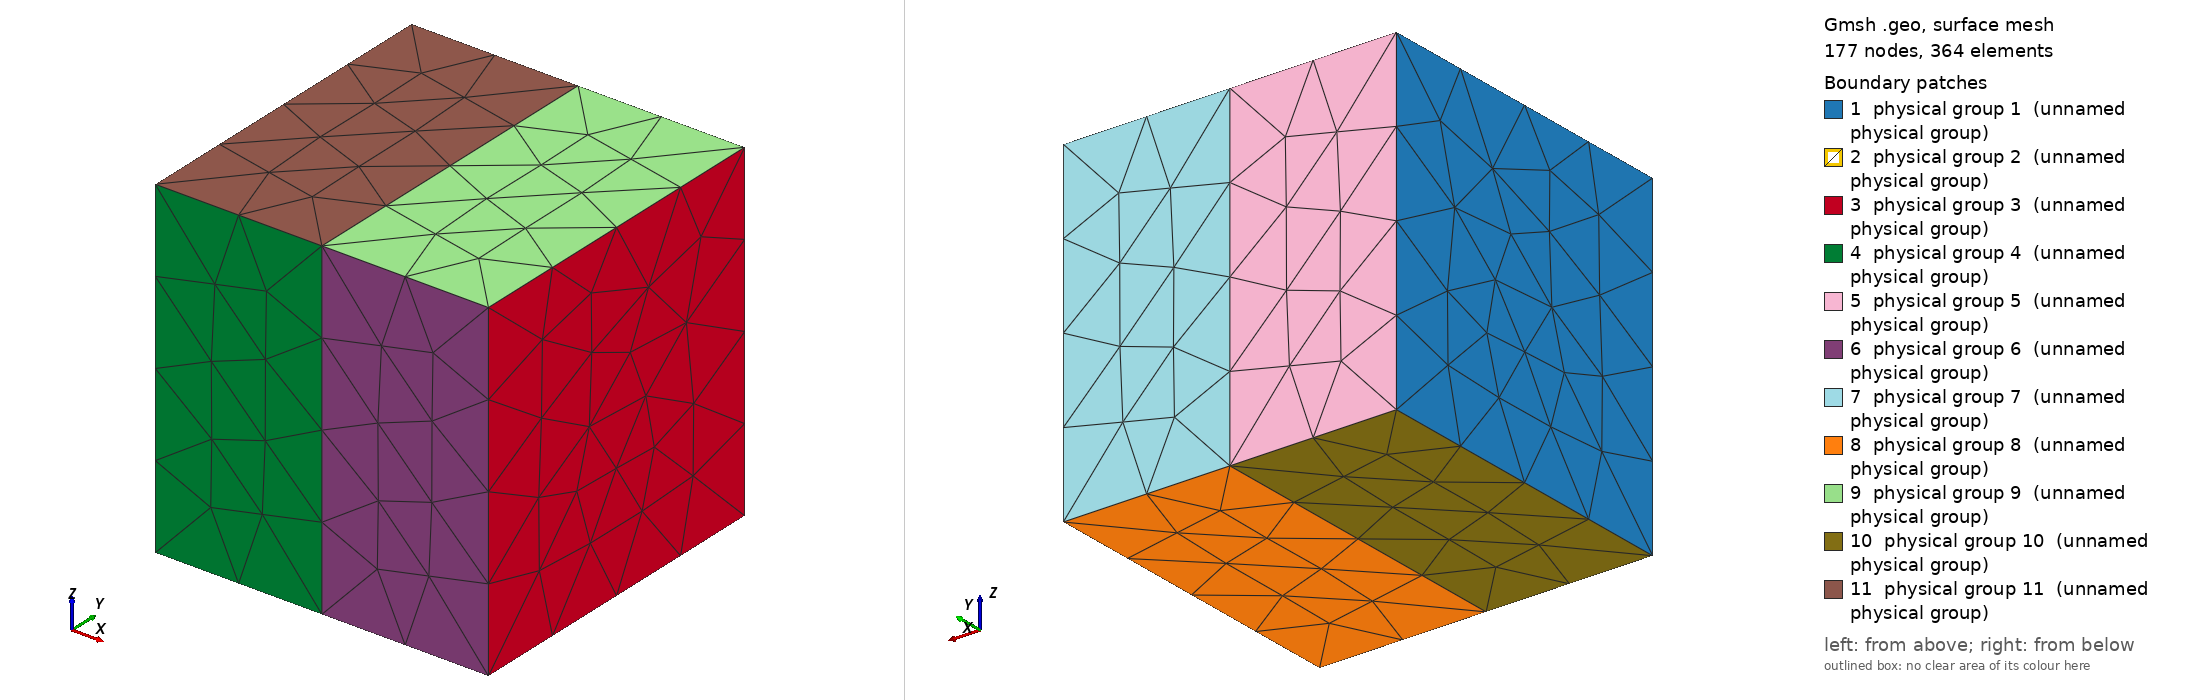

Gmsh geometry script, surface-meshed: 177 nodes, 364 surface elements. Boundary patches (legend numbers): 1 physical group 1 (unnamed physical group), 2 physical group 2 (unnamed physical group), 3 physical group 3 (unnamed physical group), 4 physical group 4 (unnamed physical group), 5 physical group 5 (unnamed physical group), 6 physical group 6 (unnamed physical group), 7 physical group 7 (unnamed physical group), 8 physical group 8 (unnamed physical group), 9 physical group 9 (unnamed physical group), 10 physical group 10 (unnamed physical group), 11 physical group 11 (unnamed physical group). Left view from above one corner, right view from below the opposite corner. Legend entries are the model's physical surfaces. The drawing asked Gmsh for element sizes between 1% and 20% of the model's largest extent; the script's own settings can give other sizes.

=== cube_2mat_per.geo (drawn) ===
//https://bthierry.pages.math.cnrs.fr/tutorial/gmsh/occ_basics/
//http://onelab.info/pipermail/gmsh/2017/011277.html
//https://fossies.org/linux/gmsh/demos/boolean/periodic.geo
//https://scicomp.stackexchange.com/questions/30651/gmsh-for-3d-volume-with-inclusions

floor=0;

ep = 1.;
mp = 0.5*ep;
cl=mp/2.;

Point(1) = { 0,   0,  0, cl} ; 
Point(2) = { 0,   0, ep, cl} ;
Point(3) = { 0,  ep, ep, cl} ;
Point(4) = { 0,  ep,  0, cl} ;

Point(5) = { mp,  0,  0, cl} ; 
Point(6) = { mp,  0, ep, cl} ;
Point(7) = { mp, ep, ep, cl} ;
Point(8) = { mp, ep,  0, cl} ;

Point(9)  = { ep,  0,  0, cl} ; 
Point(10) = { ep,  0, ep, cl} ;
Point(11) = { ep, ep, ep, cl} ;
Point(12) = { ep, ep,  0, cl} ;

Line(1) = {1,2}; 
Line(2) = {2,3};
Line(3) = {3,4}; 
Line(4) = {4,1};
Line Loop(1) = {  1, 2, 3, 4 } ;
Plane Surface(1) = {1};

Line(5) = {5,6}; 
Line(6) = {6,7};
Line(7) = {7,8}; 
Line(8) = {8,5};
Line Loop(2) = {  5, 6, 7, 8 } ;
Plane Surface(2) = {2};

Line(9)  = {9 ,10}; 
Line(10) = {10,11};
Line(11) = {11,12}; 
Line(12) = {12, 9};
Line Loop(3) = {  9, 10, 11, 12 } ;
Plane Surface(3) = {3};

Periodic Surface {3} = {1} Translate {ep,0,0};

Line(13) = {2, 6};
Line(14) = {1, 5};
Line(15) = {3, 7};
Line(16) = {4, 8};
Line(17) = {6, 10};
Line(18) = {5, 9};
Line(19) = {7, 11};
Line(20) = {8, 12};

Line Loop(4) = { 1, 13, -5, -14 };
Plane Surface(4) = {4};

Line Loop(5) = { 3, 16, -7, -15 };
Plane Surface(5) = {5};

Periodic Surface {5} = {4} Translate {0,ep,0};

Line Loop(6) = { 5, 17, -9, -18 };
Plane Surface(6) = {6};
Line Loop(7) = { 7, 20, -11, -19 };
Plane Surface(7) = {7};

Periodic Surface {7} = {6} Translate {0,ep,0};

Line Loop(8) = { 8, 18, -12, -20 };
Plane Surface(8) = {8};

Line Loop(9) = { 6, 19, -10, -17 };
Plane Surface(9) = {9};

Periodic Surface {9} = {8} Translate {0,0,ep};

Line Loop(10) = { 8, -14, -4, 16 };
Plane Surface(10) = {10};

Line Loop(11) = { 6, -15, -2, 13 };
Plane Surface(11) = {11};

Periodic Surface {11} = {10} Translate {0,0,ep};


Surface Loop (1) = {1, 2, 4, 5, 10, 11};
Volume (1) = {1};

Surface Loop (2) = {2, 3, 6, 7, 8, 9};
Volume (2) = {2};

For vo In {1:2}
    Physical Volume(vo)  = {vo}; 
EndFor
For su In {1:11}
    Physical Surface(su)  = {su}; 
EndFor
For li In {1:100}
    Physical Line(li)  = {li}; 
EndFor
For pt In {1:100}
    Physical Point(pt)  = {pt}; 
EndFor

Mesh 2;
Mesh.MshFileVersion = 2.2;
